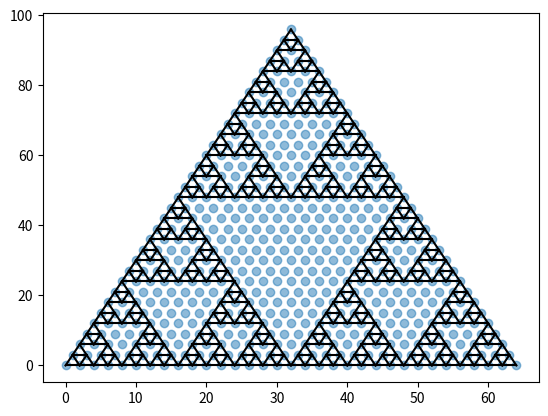

Generate this figure with matplotlib:
import numpy as np
from matplotlib import pyplot as plt
from time import time
from mpl_toolkits.axes_grid1 import make_axes_locatable

# returns lattice
def triangular_lattice(generation):
    def recursive_lattice(_gen):
        if _gen == 0:
            return np.array([0.0, -np.sqrt(3)/2, np.sqrt(3)/2, 1.0, -0.5, -0.5]).reshape(2, 3)
        else:
            smaller = recursive_lattice(_gen - 1)
            x_range = np.max(smaller[0]) - np.min(smaller[0])
            y_range = np.max(smaller[1]) - np.min(smaller[1])
            lattice_points = np.zeros((2, smaller.shape[1]*4))

            shifts = {
                "top": np.array([[0], [y_range]]),
                "left": np.array([[-x_range/2], [0]]),
                "right": np.array([[x_range/2], [0]]),
            }

            for i, shift in enumerate(shifts.values()):
                lattice_points[:, i::4] = smaller + shift
            
            flipped_max_y = np.min((smaller+shifts["left"])[1])
            flipped = smaller.copy()
            flipped[1] *= -1
            flipped[1] -= np.min(flipped[1]) - flipped_max_y

            lattice_points[:, 3::4] = flipped
            return np.unique(lattice_points, axis=1)
        
    coordinates = recursive_lattice(generation)
    xmin, ymin = np.min(coordinates[0]), np.min(coordinates[1])
    coordinates[0] -= xmin
    coordinates[1] -= ymin
    coordinates[0] *= 2/np.sqrt(3)
    coordinates[1] *= 2
    coordinates = np.unique(np.round(coordinates).astype(int), axis=1)
    sorted_idxs = np.lexsort((coordinates[0], coordinates[1]))
    coordinates = coordinates[:, sorted_idxs]
    
    lattice = np.full((np.max(coordinates[1])+1, np.max(coordinates[0])+1), -1)
    lattice[coordinates[1], coordinates[0]] = np.arange(coordinates.shape[1])
    return lattice


# returns lattice, triangular_hole_locations as integer
def sierpinski_triangle(generation):
    def recursive_fractal(_gen):
        if _gen == 0:
            return {"lattice_points": np.array([0.0, -np.sqrt(3)/2, np.sqrt(3)/2, 1.0, -0.5, -0.5]).reshape(2, 3), "triangular_hole_locations": None}
        else:
            fractal_dict = recursive_fractal(_gen - 1)
            smaller = fractal_dict["lattice_points"]

            x_range = np.max(smaller[0]) - np.min(smaller[0])
            y_range = np.max(smaller[1]) - np.min(smaller[1])
            fractal = np.zeros((2, smaller.shape[1]*3))

            shifts = {
                "top": np.array([[0], [y_range]]),
                "left": np.array([[-x_range/2], [0]]),
                "right": np.array([[x_range/2], [0]]),
            }

            for i, shift in enumerate(shifts.values()):
                fractal[:, i::3] = smaller + shift

            # Hole size, x location, y location
            location_of_hole = np.array([np.mean(fractal[0]), np.min(fractal[1]), _gen-1]).T

            if fractal_dict["triangular_hole_locations"] is not None:
                smaller_triangular_hole_locations = fractal_dict["triangular_hole_locations"]
                new_hole_locations = np.zeros((3, smaller_triangular_hole_locations.shape[1]*3))
                for i, shift in enumerate(shifts.values()):
                    new_hole_locations[2, i::3] = smaller_triangular_hole_locations[2] # hole size
                    new_hole_locations[[0,1], i::3] = smaller_triangular_hole_locations[[0,1]] + shift # x pos
                
                all_hole_points = np.append(new_hole_locations, location_of_hole.reshape(3, 1), axis=1)
            else:
                all_hole_points = location_of_hole.reshape(3, 1)

            return {"lattice_points": np.unique(fractal, axis=1), "triangular_hole_locations": np.unique(all_hole_points, axis=1)}
    fractal_dict = recursive_fractal(generation)
    coordinates = fractal_dict["lattice_points"]
    
    xmin, ymin = np.min(coordinates[0]), np.min(coordinates[1])
    coordinates[0] -= xmin
    coordinates[1] -= ymin
    coordinates[0] *= 2/np.sqrt(3)
    coordinates[1] *= 2
    coordinates = np.unique(np.round(coordinates).astype(int), axis=1)
    sorted_idxs = np.lexsort((coordinates[0], coordinates[1]))
    coordinates = coordinates[:, sorted_idxs]
    
    lattice = np.full((np.max(coordinates[1])+1, np.max(coordinates[0])+1), -1)
    lattice[coordinates[1], coordinates[0]] = np.arange(coordinates.shape[1])


    if fractal_dict["triangular_hole_locations"] is None:
        return {"lattice": lattice, "triangular_hole_locations": None}
    
    hole_locations = fractal_dict["triangular_hole_locations"]
    hole_locations[0] -= xmin
    hole_locations[1] -= ymin
    hole_locations[0] *= 2/np.sqrt(3)
    hole_locations[1] *= 2
    hole_locations = np.round(hole_locations).astype(int)
    return {"lattice": lattice, "triangular_hole_locations": hole_locations}

# not good yet
def tiled_sierpinski(generation):
    fractal = sierpinski_triangle(generation)
    x_max = np.max(fractal[0])
    flipped_fractal = fractal.copy()
    flipped_fractal[1] = np.max(fractal[1])-flipped_fractal[1]
    flipped_fractal[1] -= np.min(flipped_fractal[1]) - np.min(fractal[1])
    flipped_fractal[0] += x_max

    tiled = np.hstack((fractal, flipped_fractal))
    tiled[1] -= np.min(tiled[1])
    tiled[0] -= np.min(tiled[0])
    tiled = np.unique(tiled, axis=1)
    sorted_indices = np.lexsort((tiled[1], tiled[0]))
    tiled = tiled[:, sorted_indices]
    return tiled

# works with pbc (check with tiled)
def calcluate_dx_dy(lattice, pbc):
    y, x = np.where(lattice >= 0)
    if not pbc:
        dx = x[:, np.newaxis] - x
        dy = y[:, np.newaxis] - y
    else:
        x_range = np.max(x)
        y_range = np.max(y)

        displacements = {
            "center": np.array([0, 0]).T,
            "top_left": np.array([-x_range/3, y_range]).T,
            "left": np.array([-x_range*2/3, 0]).T,
            "bottom_left": np.array([-x_range, -y_range]).T,
            "bottom": np.array([-x_range/3, -y_range]).T,
            "bottom_right": np.array([x_range/3, -y_range]).T,
            "right": np.array([x_range*2/3, 0]).T,
            "top_right": np.array([x_range, y_range]).T,
            "top": np.array([x_range/3, y_range]).T
        }

        all_x_shifts = np.empty((1, x.shape[0], 9))
        all_y_shifts = np.empty((1, x.shape[0], 9))
        for i, shift in enumerate(displacements.values()):
            all_x_shifts[:, :, i] = x + shift[0]
            all_y_shifts[:, :, i] = y + shift[1]

        all_dx = x[:, np.newaxis, np.newaxis] - all_x_shifts
        all_dy = y[:, np.newaxis, np.newaxis] - all_y_shifts

        distances = all_dx**2 + all_dy**2
        minimal_distances = np.argmin(distances, axis=-1)
        i_idxs, j_idxs = np.indices(minimal_distances.shape)
        dx = x[:, np.newaxis, np.newaxis] - all_x_shifts
        dy = y[:, np.newaxis, np.newaxis] - all_y_shifts
        dx = dx[i_idxs, j_idxs, minimal_distances]
        dy = dy[i_idxs, j_idxs, minimal_distances]

    return dx, dy


def plot_relative_distances(n, PBC, rel_origin=(0., 0.), abs_dist=True, fractal=False):

    coords = tiled_sierpinski(n)
    x, y = coords
    delta_x_discrete, delta_y_discrete = calcluate_dx_dy(coords, PBC)


    x_origin_rel, y_origin_rel = rel_origin
    x_origin = (x_origin_rel / 2) * (x.max() - x.min())
    y_origin = (y_origin_rel / 2) * (y.max() - y.min())
    origin_site = np.argmin((x - x_origin)**2 + (y - y_origin)**2)

    x_true_origin, y_true_origin = x[origin_site], y[origin_site]

    x_dist = (1 / 2) * delta_x_discrete[origin_site]
    y_dist = (np.sqrt(3) / 2) * delta_y_discrete[origin_site]
    euclidean_dist = np.sqrt(x_dist**2 + y_dist**2)
    r_span = euclidean_dist.max()

    if abs_dist:
        x_dist_plot = np.abs(x_dist)
        y_dist_plot = np.abs(y_dist)
        norm_xy = plt.Normalize(0, r_span)
    else:
        x_dist_plot = x_dist
        y_dist_plot = y_dist
        norm_xy = plt.Normalize(-r_span, r_span)

    norm_r = plt.Normalize(0, r_span)

    other_sites = np.delete(np.arange(x.size), origin_site)

    num_cbar_ticks = 7
    num_axes_ticks = 5
    fig, axs = plt.subplots(1, 3, figsize=(16, 4))

    xy_cmap = 'inferno' if abs_dist else 'jet'
    xy_origin_color = 'lime' if abs_dist else 'magenta'

    for i in range(3):
        axs[i].set_xlabel('x')
        axs[i].set_ylabel('y', rotation=0)
        axs[i].xaxis.set_label_coords(0.5, -0.1)
        axs[i].yaxis.set_label_coords(-0.133, 0.483)

    scatter1 = axs[0].scatter(
        x[other_sites],
        y[other_sites],
        c=x_dist_plot[other_sites],
        cmap=xy_cmap,
        s=20,
        norm=norm_xy
    )
    axs[0].scatter(x_true_origin, y_true_origin, c=xy_origin_color, s=100, marker='*')
    dx_title = '|Δx|' if abs_dist else 'Δx'
    axs[0].set_title(dx_title)
    axs[0].set_aspect('equal')
    axs[0].set_xticks(np.linspace(x.min(), x.max(), num_axes_ticks))
    axs[0].set_yticks(np.linspace(y.min(), y.max(), num_axes_ticks))
    axs[0].yaxis.set_major_formatter(plt.FuncFormatter(lambda val, _: f"{val:.1f}"))

    divider1 = make_axes_locatable(axs[0])
    cax1 = divider1.append_axes("right", size="5%", pad=0.05)
    cb1 = fig.colorbar(scatter1, cax=cax1)
    cb1.set_ticks(np.linspace(norm_xy.vmin, norm_xy.vmax, num_cbar_ticks))
    cb1.ax.yaxis.set_major_formatter(plt.FuncFormatter(lambda val, _: f"{val:.1f}"))

    scatter2 = axs[1].scatter(
        x[other_sites],
        y[other_sites],
        c=y_dist_plot[other_sites],
        cmap=xy_cmap,
        s=20,
        norm=norm_xy
    )
    axs[1].scatter(x_true_origin, y_true_origin, c=xy_origin_color, s=100, marker='*')
    dy_title = '|Δy|' if abs_dist else 'Δy'
    axs[1].set_title(dy_title)
    axs[1].set_aspect('equal')
    axs[1].set_xticks(np.linspace(x.min(), x.max(), num_axes_ticks))
    axs[1].set_yticks(np.linspace(y.min(), y.max(), num_axes_ticks))
    axs[1].yaxis.set_major_formatter(plt.FuncFormatter(lambda val, _: f"{val:.1f}"))

    divider2 = make_axes_locatable(axs[1])
    cax2 = divider2.append_axes("right", size="5%", pad=0.05)
    cb2 = fig.colorbar(scatter2, cax=cax2)
    cb2.set_ticks(np.linspace(norm_xy.vmin, norm_xy.vmax, num_cbar_ticks))
    cb2.ax.yaxis.set_major_formatter(plt.FuncFormatter(lambda val, _: f"{val:.1f}"))

    scatter3 = axs[2].scatter(
        x[other_sites],
        y[other_sites],
        c=euclidean_dist[other_sites],
        cmap='inferno',
        s=20,
        norm=norm_r
    )
    axs[2].scatter(x_true_origin, y_true_origin, c='lime', s=100, marker='*')
    axs[2].set_title('Δr')
    axs[2].set_aspect('equal')
    axs[2].set_xticks(np.linspace(x.min(), x.max(), num_axes_ticks))
    axs[2].set_yticks(np.linspace(y.min(), y.max(), num_axes_ticks))
    axs[2].yaxis.set_major_formatter(plt.FuncFormatter(lambda val, _: f"{val:.1f}"))

    divider3 = make_axes_locatable(axs[2])
    cax3 = divider3.append_axes("right", size="5%", pad=0.05)
    cb3 = fig.colorbar(scatter3, cax=cax3)
    cb3.set_ticks(np.linspace(norm_r.vmin, norm_r.vmax, num_cbar_ticks))
    cb3.ax.yaxis.set_major_formatter(plt.FuncFormatter(lambda val, _: f"{val:.1f}"))

    plt.tight_layout()
    plt.show()
 
# check with tiled
def calculate_hopping(dx, dy):
    abs_dx = np.abs(dx)
    abs_dy = np.abs(dy)
    NN = ((abs_dx == 2) & (abs_dy == 0)) | ((abs_dx == 1) & (abs_dy == 3))
    return NN


def plot_bonds(lattice, NN, ax, plotIndicesNames=False, removeBonds=True):

    y_discrete, x_discrete = np.where(lattice >= 0)
    yidx, xidx = np.argwhere(lattice >= 0).T

    i, j = np.where(NN)
    upper_triangle = j > i
    i, j = i[upper_triangle], j[upper_triangle]

    ax.plot([x_discrete[i], x_discrete[j]], [y_discrete[i], y_discrete[j]], c=(0., 0., 0., 1.), zorder=1)

    if plotIndicesNames:
        for yidx, xidx in zip(yidx, xidx):
            plt.text(xidx, yidx, str(lattice[yidx, xidx]), fontsize=8, ha='right', c='r')
            ax.scatter(xidx, yidx, alpha=0.5, c='k')


def remove_fractal_bonds(triangular_hole_locations, lattice):
    def get_side_length(n):
        if n == 0:
            return 2
        else:
            return 2*get_side_length(n-1) - 1
    dx, dy = calcluate_dx_dy(lattice, False)
    NN = calculate_hopping(dx, dy)

    hole_x, hole_y, hole_n = triangular_hole_locations
    remove_n0_holes_mask = (hole_n != 0)
    hole_x, hole_y, hole_n = hole_x[remove_n0_holes_mask], hole_y[remove_n0_holes_mask], hole_n[remove_n0_holes_mask]
    moving_vector_right = np.array([1, 3]).T
    moving_vector_left = np.array([-1, 3]).T
    hole_pos = np.vstack((hole_x, hole_y))

    for pos, n in zip(hole_pos.T, hole_n):
        horizontal_break_pos = pos + moving_vector_right
        h_break_end = horizontal_break_pos + np.array([-2, 0])
        right_vertical_break_pos = pos + (get_side_length(n)-2) * moving_vector_right
        left_vertical_break_pos = pos + (get_side_length(n)-2) * moving_vector_left
        
        hor_i = lattice[horizontal_break_pos[1], horizontal_break_pos[0]]
        hor_j = lattice[h_break_end[1], h_break_end[0]]

        right_ver_i = lattice[right_vertical_break_pos[1], right_vertical_break_pos[0]]
        right_ver_j = lattice[right_vertical_break_pos[1] + 3, right_vertical_break_pos[0] - 1]

        left_ver_i = lattice[left_vertical_break_pos[1], left_vertical_break_pos[0]]
        left_ver_j = lattice[left_vertical_break_pos[1] + 3, left_vertical_break_pos[0] + 1]

        if hor_i >= 0 and hor_j >= 0:
            NN[hor_i, hor_j] = False
            NN[hor_j, hor_i] = False
        if right_ver_i >= 0 and right_ver_j >= 0:
            NN[right_ver_i, right_ver_j] = False
            NN[right_ver_j, right_ver_i] = False
        if left_ver_i >= 0 and left_ver_j >= 0:
            
            NN[left_ver_i, left_ver_j] = False
            NN[left_ver_j, left_ver_i] = False
    return NN


if __name__ == "__main__":
    fig, axs = plt.subplots(1, 1)
    y, x = np.where(triangular_lattice(5) >= 0)
    axs.scatter(x, y, alpha=0.5)

    if True:
        triangle_dict = sierpinski_triangle(5)
        hole_locations = triangle_dict["triangular_hole_locations"]
        lattice = triangle_dict["lattice"]
        NN = remove_fractal_bonds(**triangle_dict)

        
        
        plot_bonds(lattice,  NN, axs)
        plt.show()